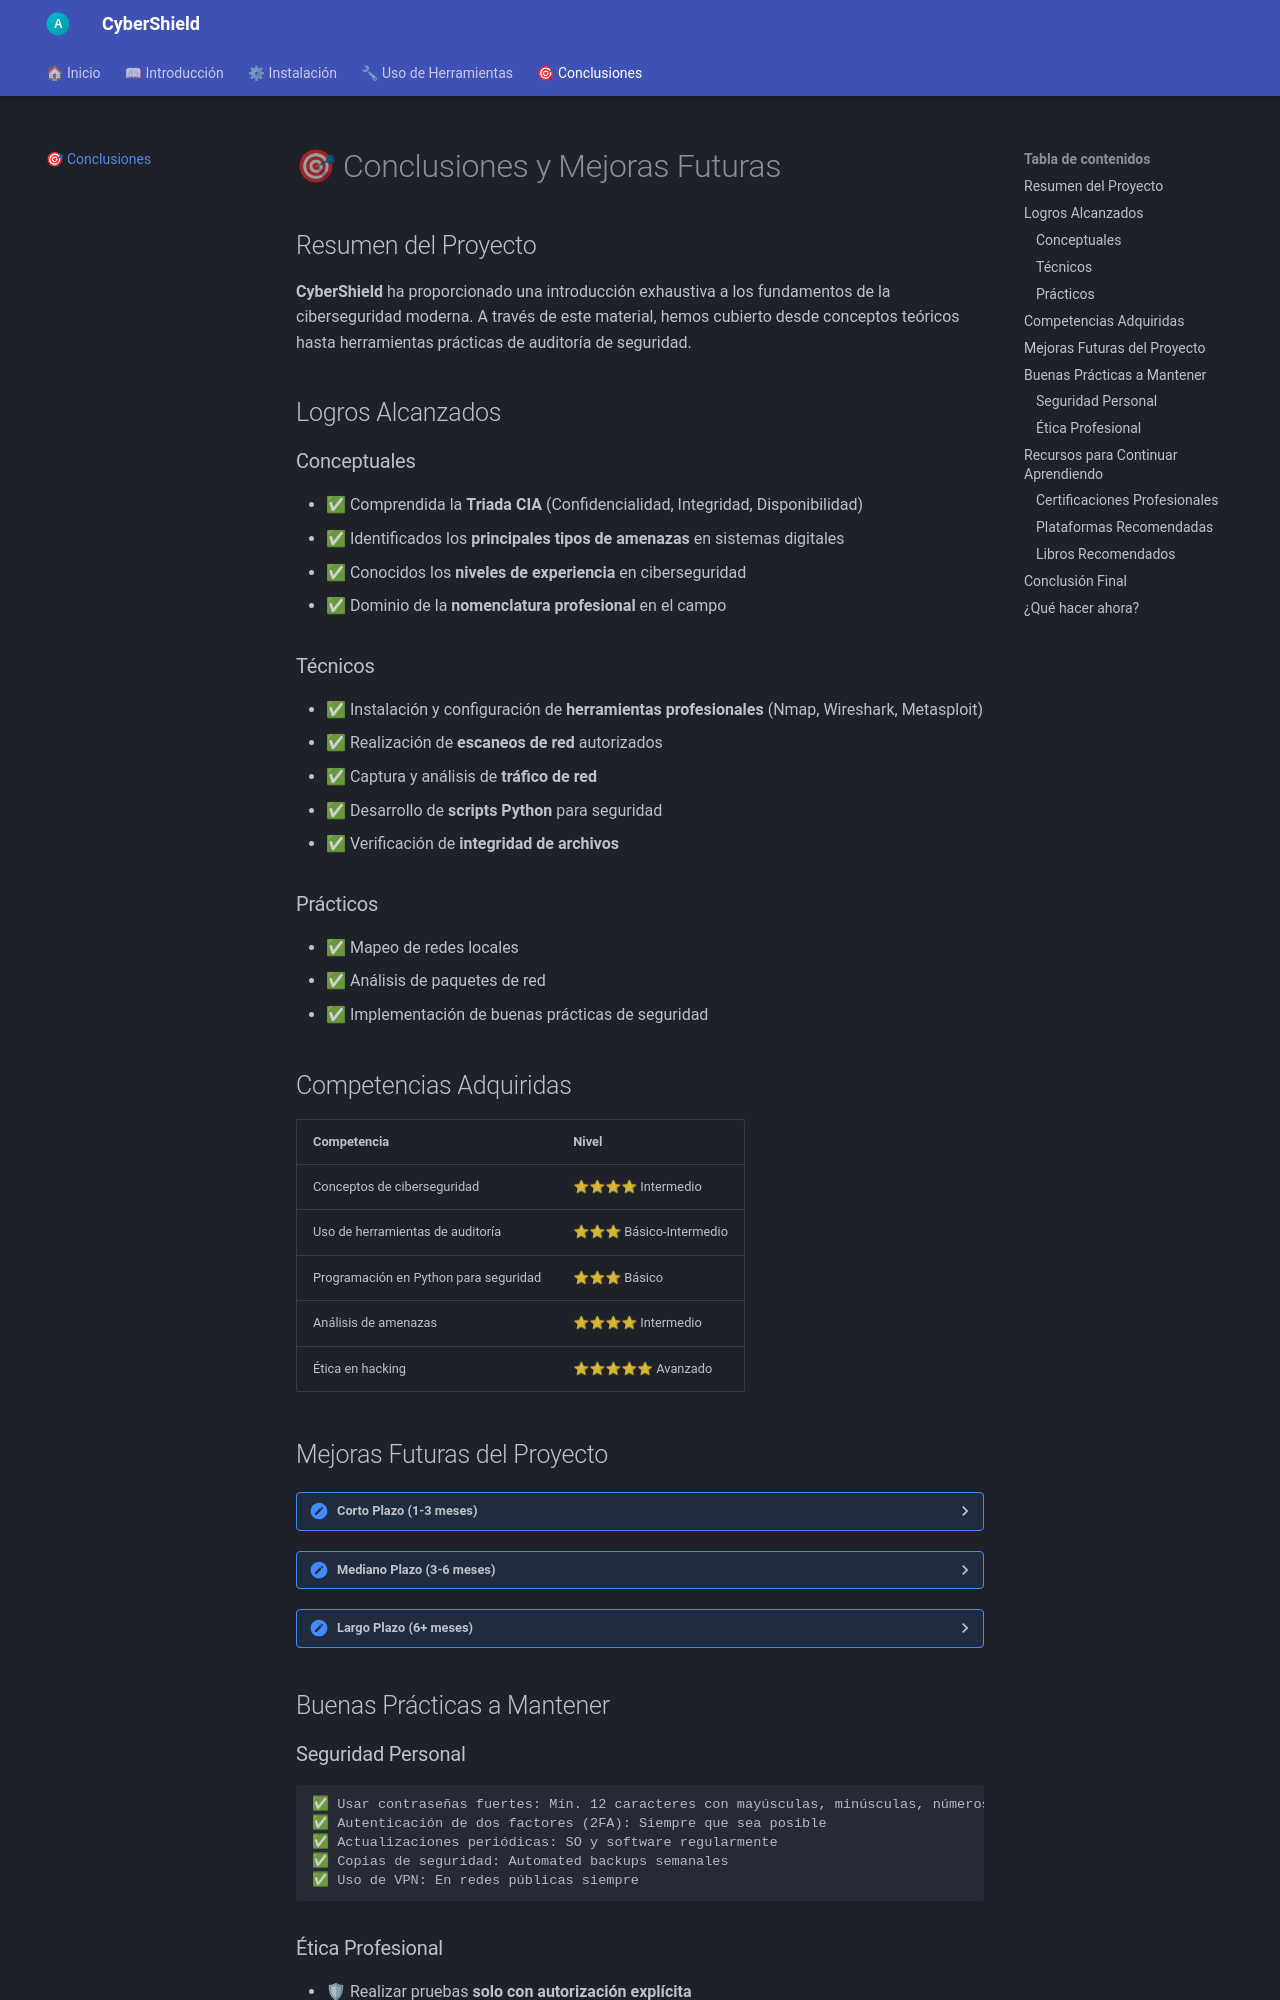

repository: AlejandroAlvarezRomero/Proyecto-Jose · page: conclusiones/index.html · generator: mkdocs

# 🎯 Conclusiones y Mejoras Futuras

## Resumen del Proyecto

**CyberShield** ha proporcionado una introducción exhaustiva a los fundamentos de la ciberseguridad moderna. A través de este material, hemos cubierto desde conceptos teóricos hasta herramientas prácticas de auditoría de seguridad.

## Logros Alcanzados

### Conceptuales

- ✅ Comprendida la **Triada CIA** (Confidencialidad, Integridad, Disponibilidad)
- ✅ Identificados los **principales tipos de amenazas** en sistemas digitales
- ✅ Conocidos los **niveles de experiencia** en ciberseguridad
- ✅ Dominio de la **nomenclatura profesional** en el campo

### Técnicos

- ✅ Instalación y configuración de **herramientas profesionales** (Nmap, Wireshark, Metasploit)
- ✅ Realización de **escaneos de red** autorizados
- ✅ Captura y análisis de **tráfico de red**
- ✅ Desarrollo de **scripts Python** para seguridad
- ✅ Verificación de **integridad de archivos**

### Prácticos

- ✅ Mapeo de redes locales
- ✅ Análisis de paquetes de red
- ✅ Implementación de buenas prácticas de seguridad

## Competencias Adquiridas

| Competencia | Nivel |
|---|---|
| Conceptos de ciberseguridad | ⭐⭐⭐⭐ Intermedio |
| Uso de herramientas de auditoría | ⭐⭐⭐ Básico-Intermedio |
| Programación en Python para seguridad | ⭐⭐⭐ Básico |
| Análisis de amenazas | ⭐⭐⭐⭐ Intermedio |
| Ética en hacking | ⭐⭐⭐⭐⭐ Avanzado |

## Mejoras Futuras del Proyecto

<details markdown="1">
<summary><b>Corto Plazo (1-3 meses)</b></summary>

1. **Expandir módulos de programación**
   - Scripts más avanzados de escaneo
   - Herramientas de monitoreo en tiempo real
   
2. **Agregar laboratorios prácticos virtuales**
   - Máquinas virtuales vulnerables para pruebas
   - Entornos sandbox pre-configurados

3. **Documentación de casos de uso reales**
   - Estudios de casos de brechas de seguridad
   - Análisis de incidentes históricos

</details>

<details markdown="1">
<summary><b>Mediano Plazo (3-6 meses)</b></summary>

1. **Crear certificación propia**
   - Exámenes teóricos y prácticos
   - Validación de competencias

2. **Expandir a ciberseguridad avanzada**
   - Forensics digital
   - Análisis de malware
   - Pentesting profesional

3. **Comunidad y colaboración**
   - Foro de discusión
   - Contribuciones de expertos externos
   - Versiones en múltiples idiomas

</details>

<details markdown="1">
<summary><b>Largo Plazo (6+ meses)</b></summary>

1. **Certificación oficial**
   - Partnership con instituciones educativas
   - Reconocimiento profesional

2. **Plataforma interactiva**
   - Simuladores de ataques
   - Laboratorios virtuales automáticos
   - Gamificación de aprendizaje

3. **Especialización en áreas críticas**
   - Cloud Security
   - IoT Security
   - Blockchain Security

</details>

## Buenas Prácticas a Mantener
